Run: headless pygame with SDL's dummy video driver; simulated clock (each Clock.tick advances the game by its frame time, no real sleeping); random seed 0; keys injected as events and as key.get_pressed() state; no mouse input.
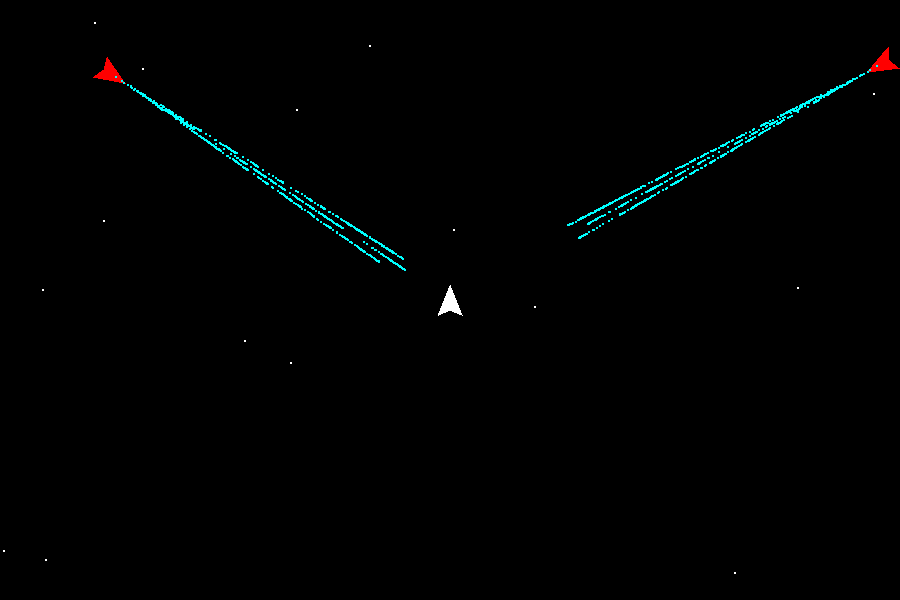
Frame 1 of 4 · flips 1–60 · no input
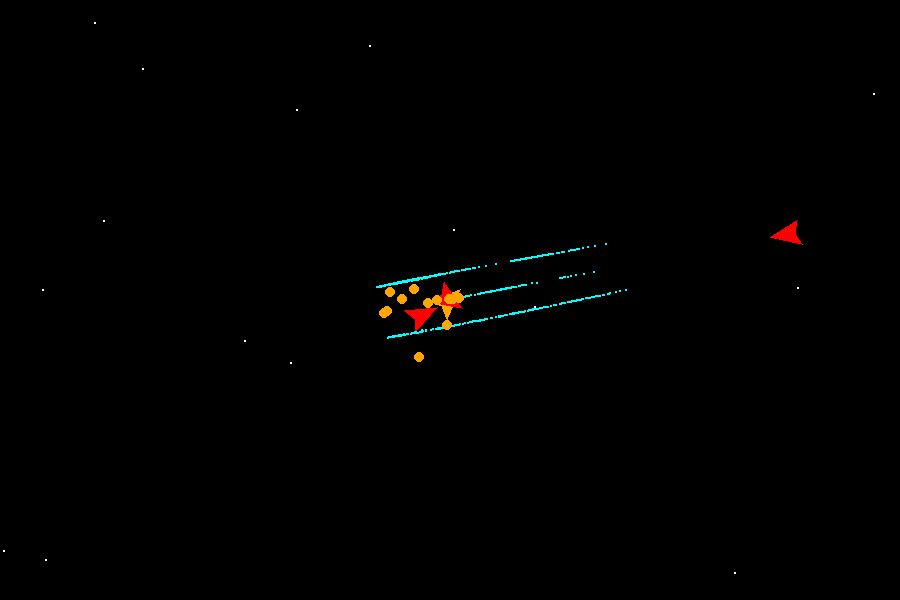
Frame 2 of 4 · flips 61–180 · tapped SPACE, RETURN · held RIGHT (→), D
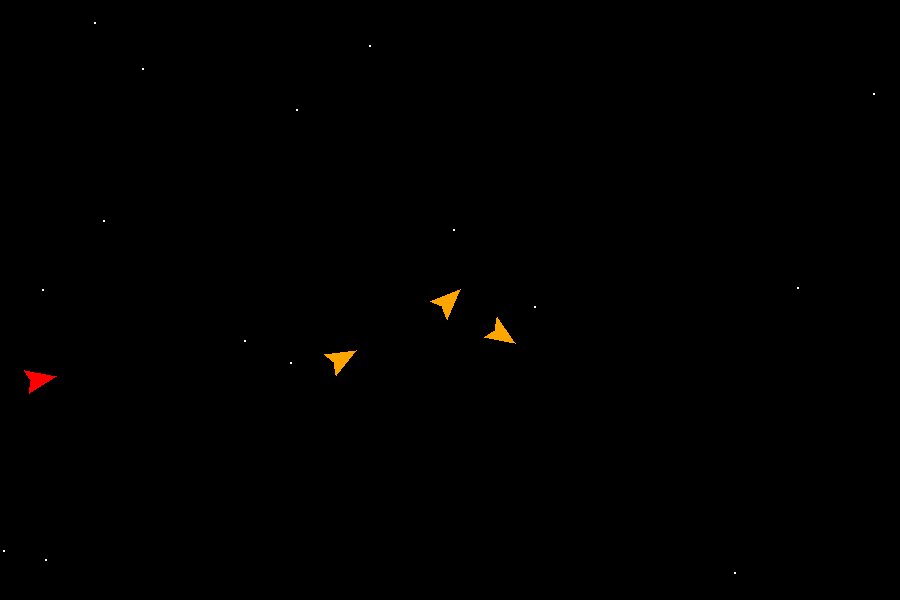
Frame 3 of 4 · flips 181–300 · held DOWN (↓), S
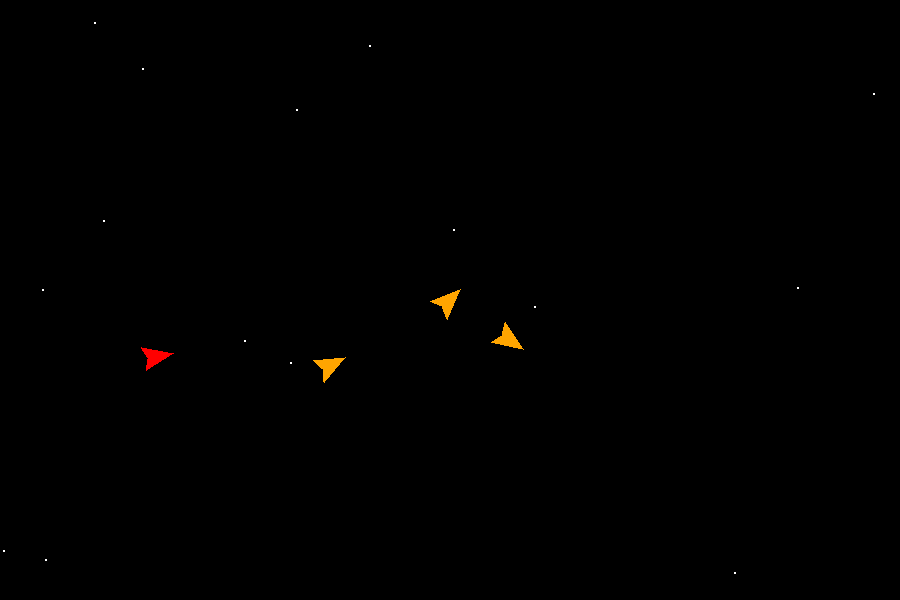
Frame 4 of 4 · flips 301–420 · held LEFT (←), A, UP (↑), W

The pygame program that drew these frames:

import sys
import random
import math

import pygame as pg
from pygame.locals import *

vec = pg.math.Vector2

CYAN = (0, 255, 255)
ORANGE = (255, 165, 0)
RED = (255, 0, 0)
GREEN = (0, 255, 0)
BLACK = (0, 0, 0)
WHITE = (255, 255, 255)

def centroid(points):
    x_sum = 0
    y_sum = 0
    for p in points:
        x_sum += p.x
        y_sum += p.y
    c = len(points)
    return vec(x_sum / c, y_sum / c)

class Laser:
    def __init__(self, universe, color, size):
        self.universe = universe
        self.color = color
        self.size = size
        self.length = 35 * self.size
        self.pos = vec(0, 0)
        self.vel = vec(0, 0)
        self.lifetime = 0

        self.universe.bodies.append(self)

        self.exploding = False
        self.exploding_start = None
        self.explosion_life = 0.2

    def update(self, dt, t):
        if self.exploding and t - self.exploding_start > self.explosion_life:
            self.universe.bodies.remove(self)
            del self
            return

        self.lifetime += dt
        self.pos += self.vel * dt

        if self.lifetime > dt:
            for body in self.universe.bodies:
                if isinstance(body, Laser):
                    continue

                if not body.aabb_rect().collidepoint(self.pos):
                    continue

                if body.radius_collision(self.pos):
                    self.exploding = True
                    self.exploding_start = t
                    self.vel.rotate_ip(random.randint(-30, 30))
                    body.health -= round(7 - self.lifetime)

        if self.lifetime > 5:
            self.universe.bodies.remove(self)
            del self

    def draw(self, screen):
        if self.exploding:
            self.universe.draw_circle(screen, ORANGE, self.pos, self.size * 5)
            return

        streak_end = -self.vel.normalize() * self.length + self.pos
        last = streak_end
        lerp_amount = 0.3
        if self.lifetime > (self.length / self.vel.length()):
            for i in range(20):
                self.universe.draw_circle(screen, self.color, last, self.size)
                last = last.lerp(self.pos, lerp_amount)
        else:
            self.universe.draw_circle(screen, self.color, self.pos, self.size)

class Fighter:
    def __init__(self, universe):
        self.universe = universe
        self.color = WHITE
        self.local_points = (
            vec(0, 15),
            vec(12, -15),
            vec(0, -10),
            vec(-12, -15)
        )
        self.approx_radius = 0
        center = centroid(self.local_points)
        for p in self.local_points:
            self.approx_radius = max(self.approx_radius, center.distance_to(p))

        self.pos = vec(0, 0)
        self.vel = vec(0, 0)
        self.rot = 0

        self.rot_speed = 360
        self.fly_speed = 1000
        self.acceleration = 300
        self.dec = 1.0

        self.last_laser_shot = -100
        self.shot_delay = 0.0

        self.health = 100
        self.faction = 0

        self.universe.bodies.append(self)

    def global_points(self):
        points = []
        for p in self.local_points:
            rotated = p.rotate(self.rot)
            points.append(self.pos - rotated)
        return points

    def aabb_rect(self):
        xmin = float('inf')
        ymin = float('inf')
        xmax = 0
        ymax = 0
        for p in self.global_points():
            xmin = min(xmin, p.x)
            ymin = min(ymin, p.y)
            xmax = max(xmax, p.x)
            ymax = max(ymax, p.y)
        w = xmax - xmin
        h = ymax - ymin
        return pg.Rect(xmin, ymin, w, h)

    def radius_collision(self, point):
        distance_squared = centroid(self.global_points()).distance_squared_to(point)
        return distance_squared <= self.approx_radius ** 2

    def update(self, dt, t):
        caption = f"Shields at {self.health}% Coordinates: ({round(self.pos.x)}, {round(self.pos.y)}) Speed: {round(self.vel.length())} px/s)"
        pg.display.set_caption(caption)
        if self.health <= 0:
            self.health = 0
            self.color = ORANGE
            self.vel = self.vel.lerp(vec(0, 0), self.dec * dt)
            self.pos += self.vel * dt
            return

        keys = pg.key.get_pressed()
        
        if keys[K_LEFT]:
            self.rot -= self.rot_speed * dt
        elif keys[K_RIGHT]:
            self.rot += self.rot_speed * dt

        if keys[K_UP]:
            self.vel += -vec(0, self.acceleration).rotate(self.rot) * dt
        else:
            self.vel = self.vel.lerp(vec(0, 0), self.dec * dt)
        if self.vel.length() > self.fly_speed:
            self.vel = self.vel.normalize() * self.fly_speed

        if keys[K_SPACE]:
            self.fire_laser(t)

        self.pos += self.vel * dt

    def fire_laser(self, t):
        if t - self.last_laser_shot > self.shot_delay:
                self.last_laser_shot = t
                l = Laser(self.universe, CYAN, 1)
                l.vel = -vec(0, self.vel.length() + 500).rotate(self.rot + random.randint(-1, 1))
                l.pos = self.global_points()[0]

    def draw(self, screen):
        self.universe.draw_poly(screen, self.color, self.global_points())


class AIFighter(Fighter):
    def __init__(self, universe, pos, faction):
        super().__init__(universe)
        self.pos = pos
        self.target = None
        self.color = RED

        self.faction = faction

    def update(self, dt, t):
        if self.health <= 0:
            self.color = ORANGE
            self.vel = self.vel.lerp(vec(0, 0), self.dec * dt)
            self.pos += self.vel * dt
            return

        closest = None
        closest_distance = 1000000
        for body in self.universe.bodies:
            if closest is None:
                closest = body
            if not isinstance(body, Fighter):
                continue
            if body.faction == self.faction or body.health <= 0:
                continue

            distance_squared = self.pos.distance_squared_to(body.pos)
            if distance_squared < closest_distance:
                closest_distance = distance_squared
                closest = body
        self.target = closest

        if self.rot < 0:
            self.rot = 360 + self.rot
        elif self.rot > 360:
            self.rot %= 360

        desired_angle = vec(0, 1).angle_to(self.pos - self.target.pos)
        desired_rotation = desired_angle - self.rot
        if desired_rotation < 0:
            desired_rotation += 360
        if desired_rotation > 360:
            desired_rotation -= 360

        # rotate as much as possible
        max_rotation_amount = self.rot_speed * dt
        if max_rotation_amount > desired_rotation:
            self.rot += desired_rotation
        else:
            self.rot += math.copysign(desired_rotation, max_rotation_amount)

        if abs(desired_rotation) < 30 and self.target.health > 0 and self.faction != self.target.faction:
            self.fire_laser(t)

        if self.pos.distance_to(self.target.pos) > 300 and abs(desired_rotation) < 10:
            self.vel += -vec(0, self.acceleration).rotate(self.rot) * dt
        else:
            self.vel = self.vel.lerp(vec(0, 0), self.dec * dt)
        if self.vel.length() > self.fly_speed:
            self.vel = self.vel.normalize() * self.fly_speed

        self.pos += self.vel * dt


class BGStar:
    def __init__(self, universe):
        self.universe = universe
        self.parallax = random.randint(1, 50) * 0.01
        self.size = self.parallax * 4

        self.pos = vec(random.randint(-200000, 200000), random.randint(-150000, 150000))

        self.universe.particles.append(self)

    def draw(self, screen):
        self.universe.draw_circle(screen, WHITE, self.pos, self.size, self.parallax)


class Universe:
    def __init__(self):
        self.bodies = []
        self.particles = []
        self.zoom = 1
        self.camera = vec(0, 0)
        self.focus = None

    def update(self, dt, t):
        if not (self.focus is None):
            self.camera = self.focus.pos - vec(450, 300) * 1 / self.zoom
            if self.focus.vel.length() > 300:
                self.zoom = vec(self.zoom, 0).lerp(vec(0.5, 0), 0.5 * dt).x
            else:
                self.zoom = vec(self.zoom, 0).lerp(vec(1, 0), 0.5 * dt).x

        for b in self.bodies:
            b.update(dt, t)

    def draw_poly(self, screen, color, global_points, parallax=1):
        points = [self.get_render_point(p, parallax) for p in global_points]
        pg.draw.polygon(screen, color, points)
    
    def draw_circle(self, screen, color, global_center, radius, parallax=1):
        center = self.get_render_point(global_center, parallax)
        pg.draw.circle(screen, color, center, max(1, radius * self.zoom))

    def get_render_point(self, point, parallax=1):
        return (vec(point) - self.camera) * self.zoom * parallax


def main():
    pg.init()
    screen = pg.display.set_mode([900, 600])
    screen_rect = screen.get_rect()
    screen.fill(BLACK)
    clock = pg.time.Clock()

    u = Universe()

    for i in range(10000):
        BGStar(u)

    f = Fighter(u)
    f.pos = vec(450, 300)
    u.focus = f

    for i in range(3):
        enemy = AIFighter(u, vec(1000 * i, 0), 1)
        # ally = AIFighter(u, vec(1000 * i, 1000 * i), 0)
        # ally.color = GREEN

    t = 0

    while True:
        dt = clock.tick(60) / 1000.0
        t += dt
        evts = pg.event.get()
        for evt in evts:
            if evt.type == QUIT:
                pg.quit()
                sys.exit()

        u.update(dt, t)

        screen.fill(BLACK)
        for b in u.bodies:
            b.draw(screen)
        for p in u.particles:
            if screen_rect.collidepoint(u.get_render_point(p.pos, p.parallax)):
                p.draw(screen)
        pg.display.flip()

if __name__ == "__main__":
    main()
